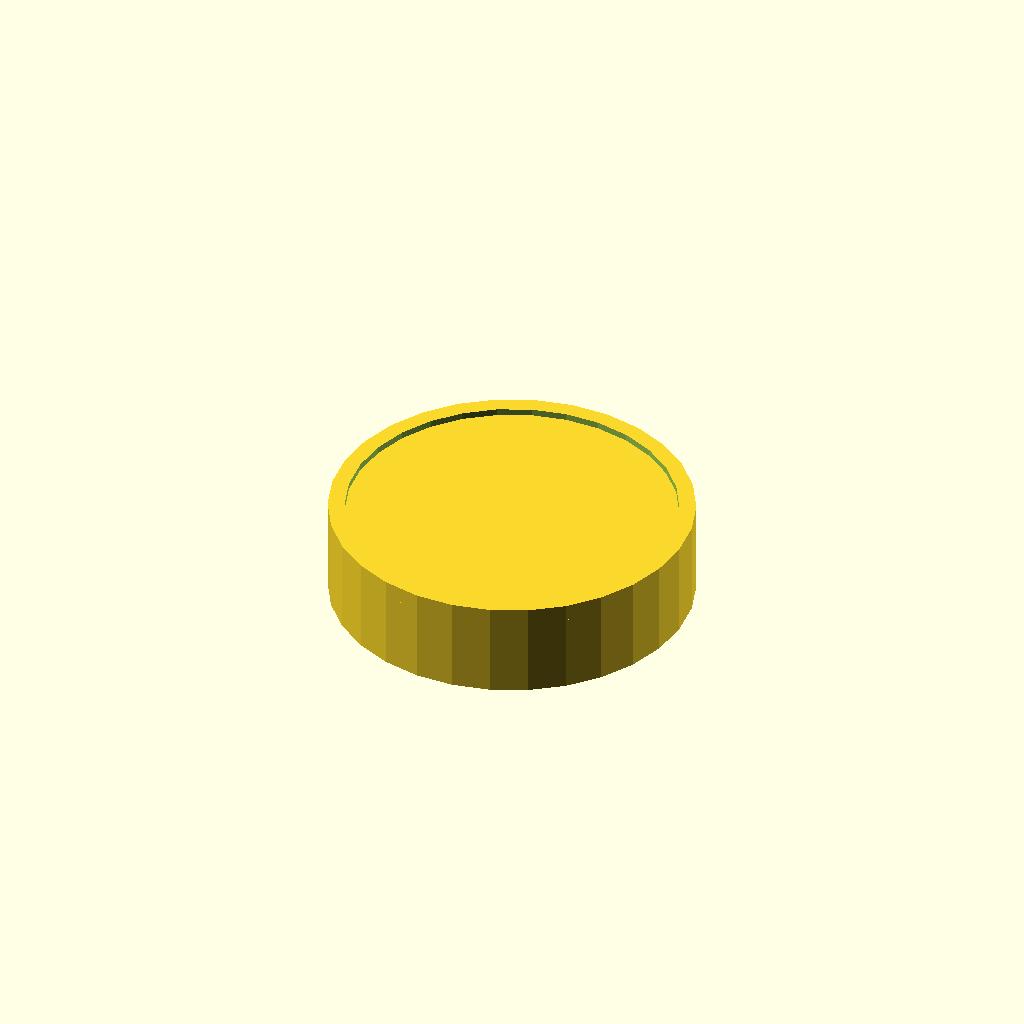
Cell 1: the model at its default parameters.
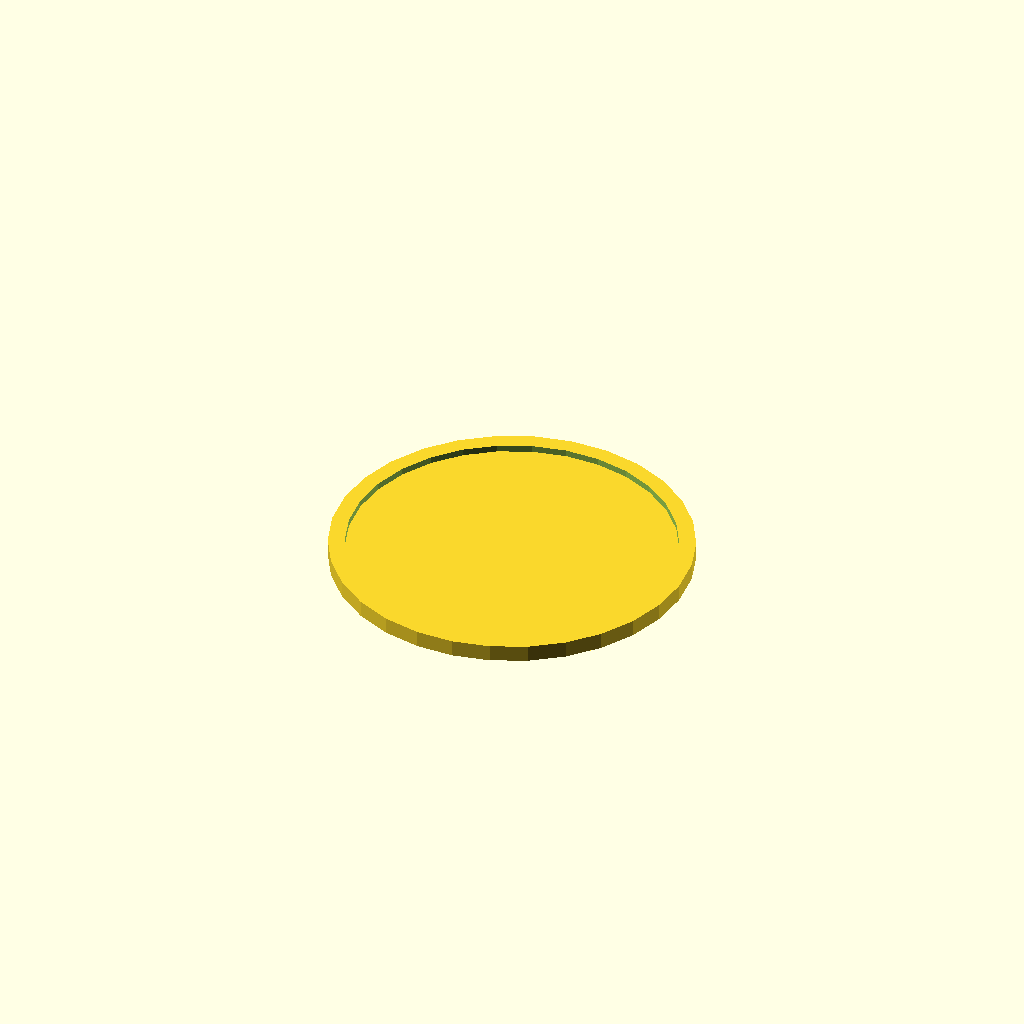
Cell 2 — H set to 0.1, the other parameters unchanged.
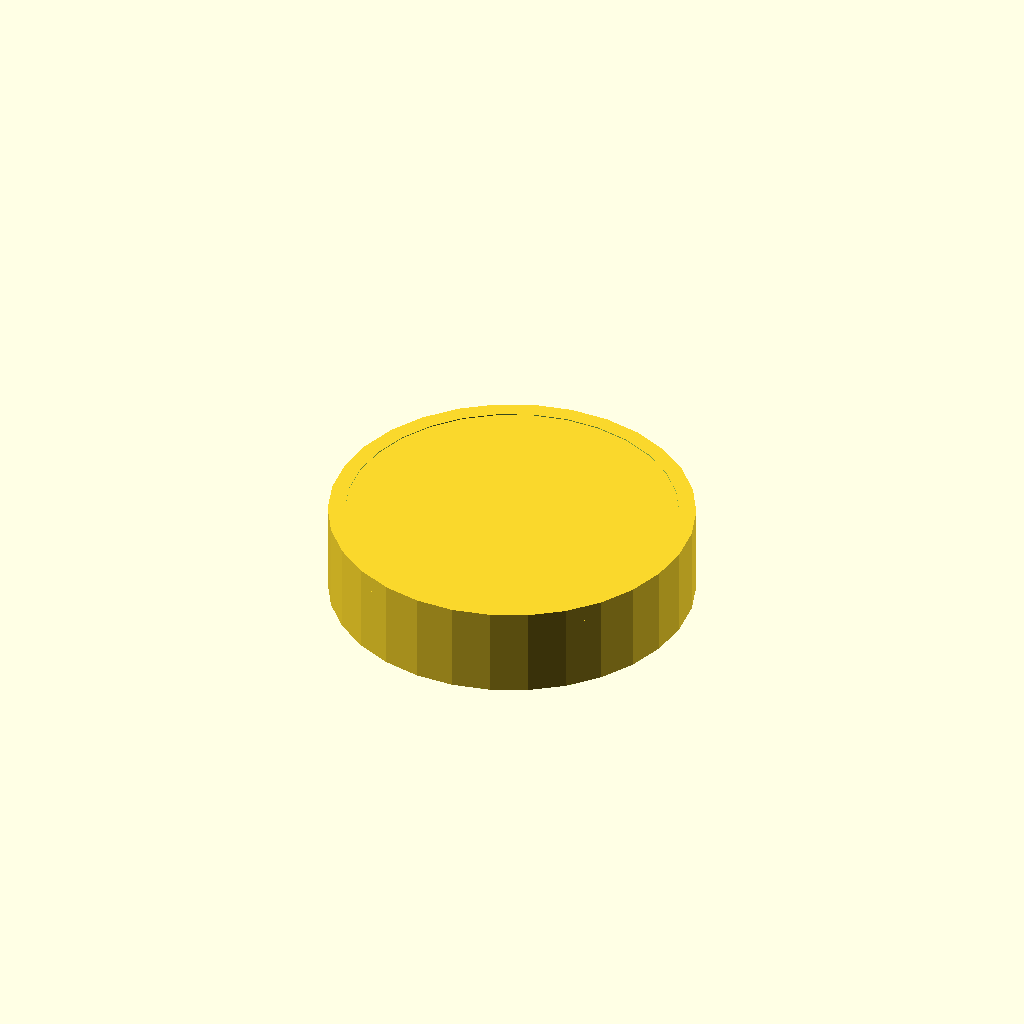
Cell 3: the same model with overlap = 0.1.
One fixed orthographic camera (rotation 55°, 0°, 25°; colour scheme Cornfield) for every cell.
OpenSCAD source file results/nopscadlib/ablations/no_recovery/scad/radial__ACT1700.scad:
// Parameters
r_outer = 10.8; //[5.4:21.6:0.1]
r_inner = 10.8; //[0:21.6:0.1]
H = 5.3; //[2.65:10.6:0.1]
t = 1; //[0.5:2:0.1]
overlap = 0.8; //[0.5:2:0.1]

// Geometry
module radial_body_outer() {
  cylinder(h=H, r=r_outer, center=true);
}

module radial_body_inner_cut() {
  cylinder(h=H, r=r_inner, center=true);
}

module thickness_feature_outer() {
  translate([0, 0, H/2 - t/2 + overlap/2])
    cylinder(h=t, r=r_outer, center=true);
}

module thickness_feature_inner_cut() {
  translate([0, 0, H/2 - t/2 + overlap/2])
    cylinder(h=t + overlap, r=r_outer - t, center=true);
}

// Operations
module radial_body() {
  difference() {
    radial_body_outer();
    radial_body_inner_cut();
  }
}

module thickness_feature() {
  difference() {
    thickness_feature_outer();
    thickness_feature_inner_cut();
  }
}

// Final Model
module complete_model() {
  union() {
    radial_body();
    thickness_feature();
  }
}

// Render the complete model
complete_model();
Parameter table extracted from the source (name, type, default, range or options):
r_outer: number, default 10.8, range 0.1 to 5.4, step 21.6
r_inner: number, default 10.8, range 0 to 0.1, step 21.6
H: number, default 5.3, range 0.1 to 2.65, step 10.6
t: number, default 1, range 0.1 to 0.5, step 2
overlap: number, default 0.8, range 0.1 to 0.5, step 2
